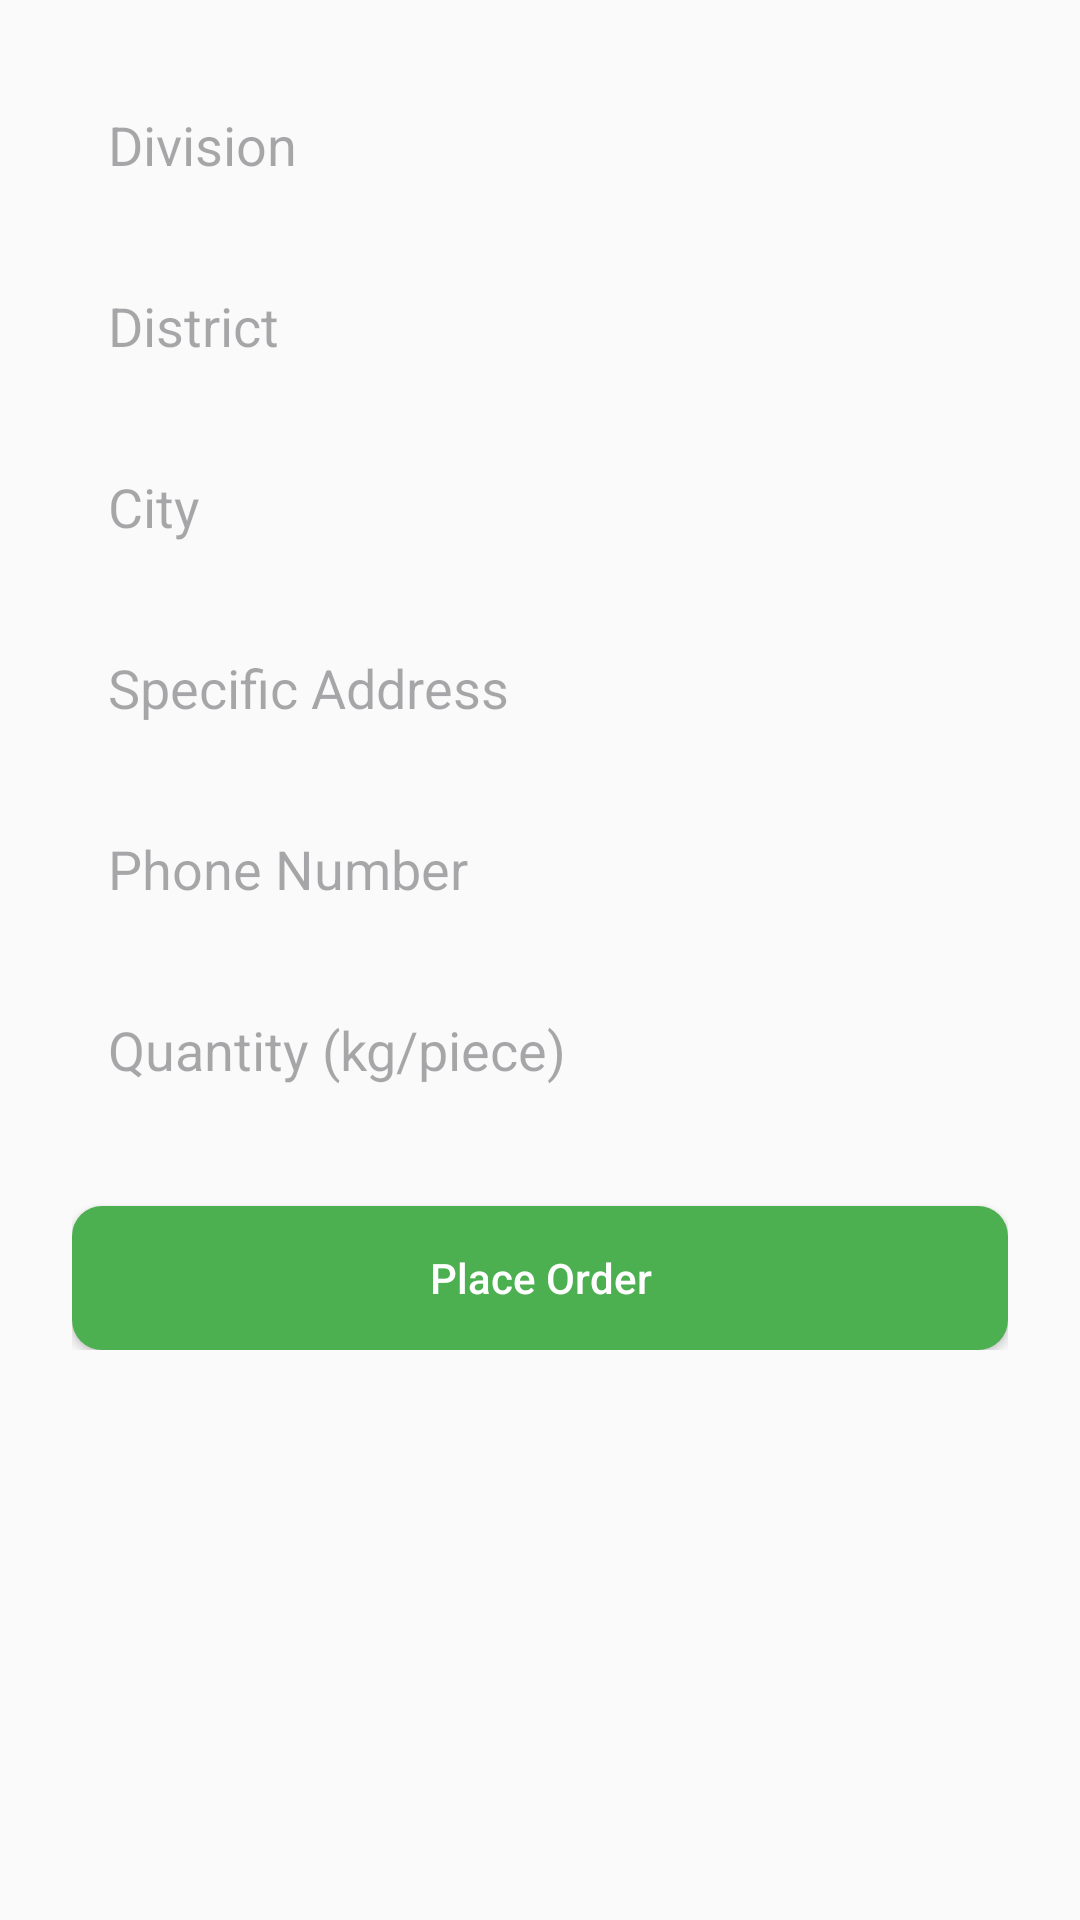

Android layout source for this screen:
<!-- AndroidManifest.xml: application theme Theme.Material3.DayNight -->
<!-- res/layout/activity_order.xml -->
<?xml version="1.0" encoding="utf-8"?>
<ScrollView xmlns:android="http://schemas.android.com/apk/res/android"
    android:layout_width="match_parent"
    android:layout_height="match_parent"
    android:padding="16dp"
    android:background="#FAFAFA">

    <LinearLayout
        android:orientation="vertical"
        android:layout_width="match_parent"
        android:layout_height="wrap_content"
        android:padding="8dp">

        <EditText
            android:id="@+id/divisionEditText"
            android:hint="Division"
            android:layout_width="match_parent"
            android:layout_height="wrap_content"
            android:background="@drawable/bg_edittext"
            android:padding="12dp"
            android:layout_marginBottom="12dp" />

        <EditText
            android:id="@+id/districtEditText"
            android:hint="District"
            android:layout_width="match_parent"
            android:layout_height="wrap_content"
            android:background="@drawable/bg_edittext"
            android:padding="12dp"
            android:layout_marginBottom="12dp" />

        <EditText
            android:id="@+id/cityEditText"
            android:hint="City"
            android:layout_width="match_parent"
            android:layout_height="wrap_content"
            android:background="@drawable/bg_edittext"
            android:padding="12dp"
            android:layout_marginBottom="12dp" />

        <EditText
            android:id="@+id/addressEditText"
            android:hint="Specific Address"
            android:layout_width="match_parent"
            android:layout_height="wrap_content"
            android:background="@drawable/bg_edittext"
            android:padding="12dp"
            android:layout_marginBottom="12dp" />

        <EditText
            android:id="@+id/phoneEditText"
            android:hint="Phone Number"
            android:inputType="phone"
            android:layout_width="match_parent"
            android:layout_height="wrap_content"
            android:background="@drawable/bg_edittext"
            android:padding="12dp"
            android:layout_marginBottom="12dp" />

        <EditText
            android:id="@+id/quantityEditText"
            android:hint="Quantity (kg/piece)"
            android:inputType="numberDecimal"
            android:layout_width="match_parent"
            android:layout_height="wrap_content"
            android:background="@drawable/bg_edittext"
            android:padding="12dp"
            android:layout_marginBottom="20dp" />

        <Button
            android:id="@+id/placeOrderBtn"
            android:text="Place Order"
            android:layout_width="match_parent"
            android:layout_height="wrap_content"
            android:textAllCaps="false"
            android:textColor="@android:color/white"
            android:background="@drawable/bg_button_green"
            android:paddingVertical="12dp"
            android:layout_marginTop="8dp" />
    </LinearLayout>
</ScrollView>
<!-- resources referenced by this layout -->
<resources>
  <!-- drawable bg_button_green (drawable) -->
  <selector xmlns:android="http://schemas.android.com/apk/res/android">
      <item android:state_pressed="true">
          <shape android:shape="rectangle">
              <solid android:color="#388E3C"/>
              <corners android:radius="10dp"/>
          </shape>
      </item>
      <item>
          <shape android:shape="rectangle">
              <solid android:color="#4CAF50"/>
              <corners android:radius="10dp"/>
          </shape>
      </item>
  </selector>
  <style name="Theme.Material3.DayNight" parent="Theme.Material3.DayNight.NoActionBar">
          
          <item name="android:windowNoTitle">true</item> 
          <item name="android:windowActionBar">false</item> 
          <item name="android:windowFullscreen">true</item> 
      </style>
</resources>
